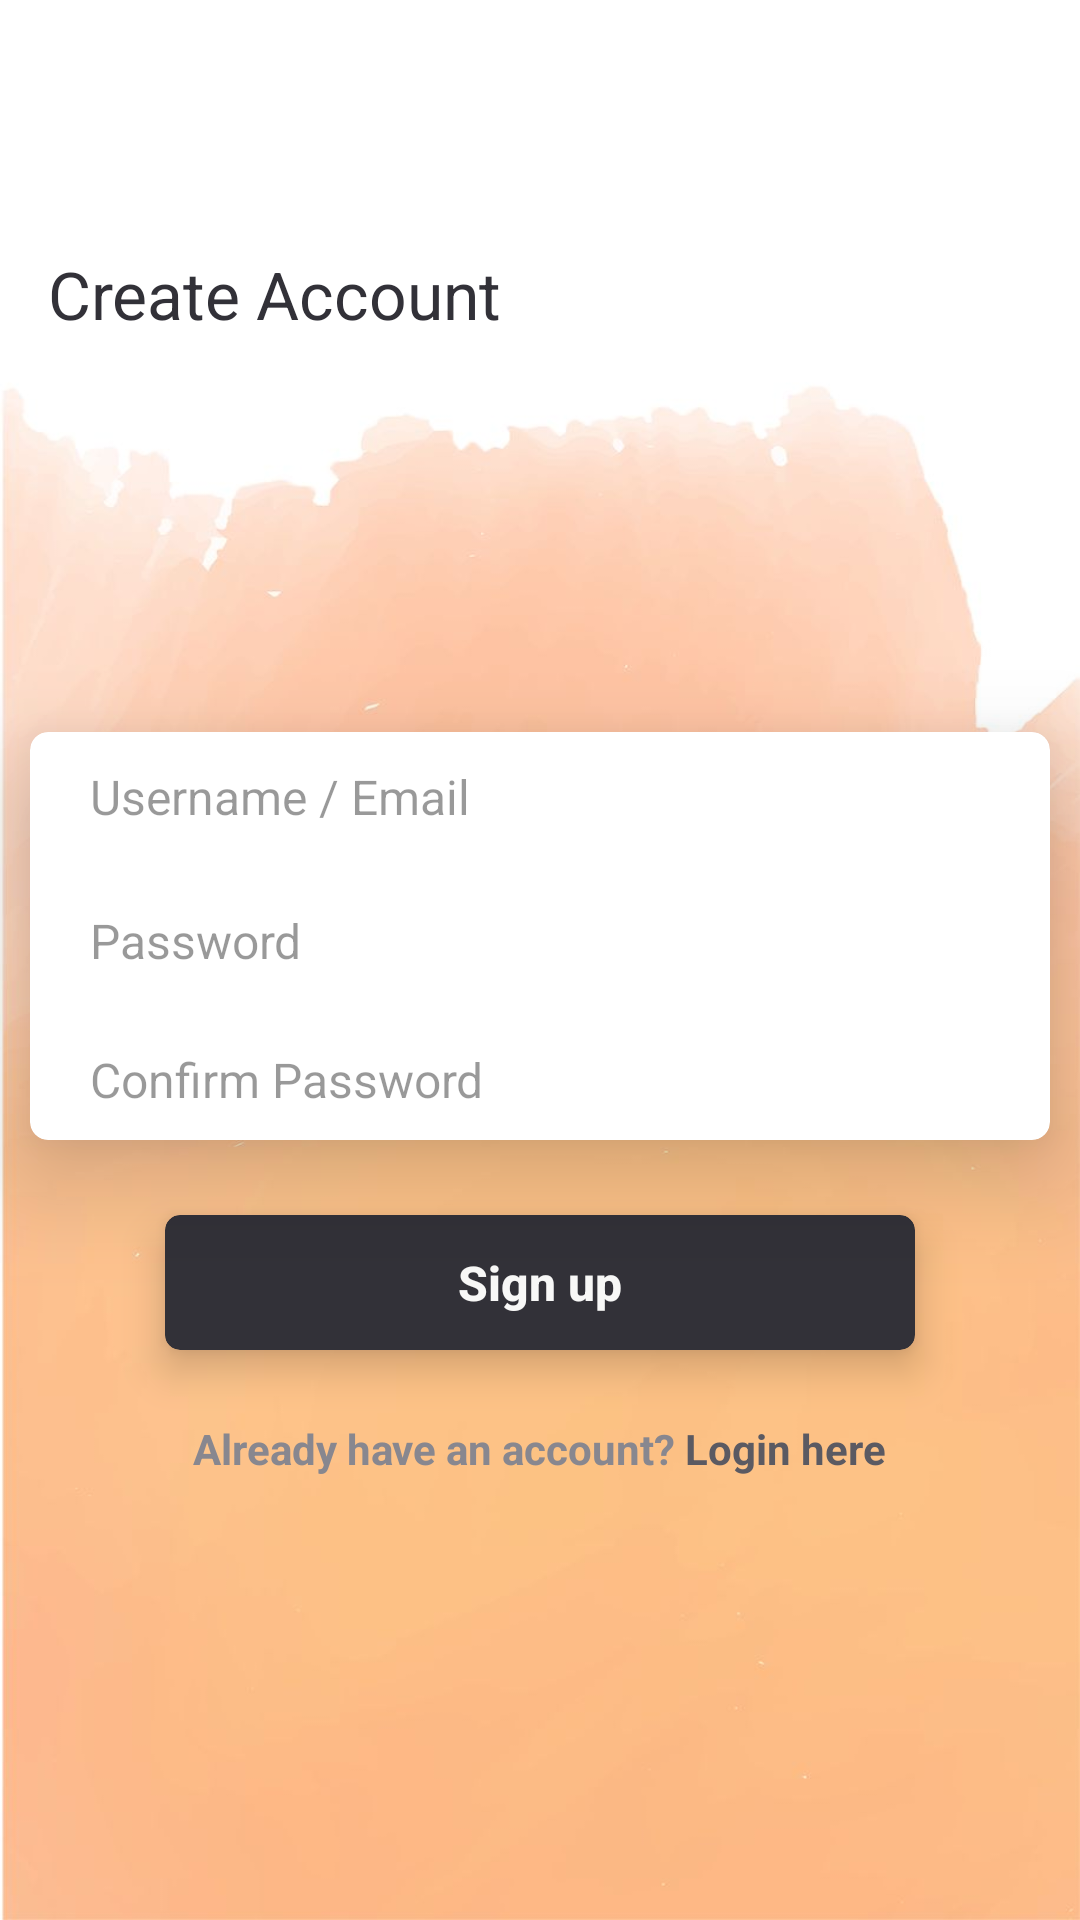

Android layout source for this screen:
<!-- AndroidManifest.xml: application theme AppTheme -->
<!-- res/layout/activity_signup.xml -->
<?xml version="1.0" encoding="utf-8"?>
<android.support.constraint.ConstraintLayout xmlns:android="http://schemas.android.com/apk/res/android"
    xmlns:app="http://schemas.android.com/apk/res-auto"
    xmlns:tools="http://schemas.android.com/tools"
    android:layout_width="match_parent"
    android:layout_height="match_parent"
    tools:context=".MainActivity"
android:background="@drawable/ps11"
    app:layout_constraintHorizontal_bias="1.0"
    android:focusable="true"
    >
    


    
        
        

        
        
        
        
        
        
        
        
        

    <TextView
        android:id="@+id/Tv_signin"
        android:layout_width="match_parent"
        android:layout_height="wrap_content"
        android:layout_marginBottom="8dp"
        android:layout_marginEnd="8dp"
        android:layout_marginStart="16dp"
        android:layout_marginTop="8dp"
        android:text="Create Account"
        android:textColor="@color/colorPrimaryDark"
        android:textSize="22sp"
        app:layout_constraintBottom_toTopOf="@+id/card_1"
        app:layout_constraintEnd_toEndOf="parent"
        app:layout_constraintHorizontal_bias="0.0"
        app:layout_constraintStart_toStartOf="parent"
        app:layout_constraintTop_toTopOf="parent"
        app:layout_constraintVertical_bias="0.38" />


    
    
    
    
    
    
    
    <android.support.v7.widget.CardView
        android:id="@+id/card_1"
        android:layout_width="340dp"
        android:layout_height="wrap_content"
        android:layout_centerHorizontal="true"
        android:layout_marginBottom="8dp"
        android:layout_marginTop="244dp"
        app:cardCornerRadius="6dp"
        app:cardElevation="20dp"
        app:layout_constraintEnd_toEndOf="parent"
        app:layout_constraintStart_toStartOf="parent"
        app:layout_constraintTop_toTopOf="parent"
        app:layout_constraintVertical_bias="0.45999998">

        <EditText
            android:id="@+id/ED_1"

            android:layout_width="match_parent"
            android:layout_height="43dp"
            android:background="#00000000"
            android:hint="Username / Email"
            android:paddingLeft="20dp"
            android:textColor="#000000"
            android:textColorHint="@color/black_overlay"
            android:textSize="16sp" />

        <EditText
            android:id="@+id/ED_2"
            android:layout_width="match_parent"
            android:layout_height="43dp"
            android:layout_marginTop="48dp"
            android:background="#00000000"
            android:hint="Password"
            android:inputType="textPassword"
            android:paddingLeft="20dp"
            android:textColor="#000000"
            android:textColorHint="@color/black_overlay"
            android:textSize="16sp" />

        <EditText
            android:id="@+id/ED_3"
            android:layout_width="match_parent"
            android:layout_height="40dp"
            android:layout_marginTop="96dp"
            android:background="#00000000"
            android:hint="Confirm Password"
            android:inputType="textPassword"
            android:paddingLeft="20dp"


            android:textColor="#000000"
            android:textColorHint="@color/black_overlay"
            android:textSize="16sp" />
    </android.support.v7.widget.CardView>

    <android.support.v7.widget.CardView
        android:id="@+id/card_2"
        android:layout_width="250dp"
        android:layout_height="45dp"
        android:layout_below="@+id/card_1"
        android:layout_centerHorizontal="true"
        android:layout_marginBottom="8dp"
        android:layout_marginEnd="8dp"
        android:layout_marginStart="8dp"
        android:layout_marginTop="25dp"
        android:clickable="true"

        android:foreground="?attr/selectableItemBackground"
        app:cardBackgroundColor="@color/colorPrimaryDark"
        app:cardCornerRadius="5dp"
        app:cardElevation="8dp"

        app:layout_constraintEnd_toEndOf="parent"
        app:layout_constraintStart_toStartOf="parent"
        app:layout_constraintTop_toBottomOf="@+id/card_1"
        app:layout_constraintVertical_bias="0.29">

        <Button
            android:id="@+id/signupbtn"
            android:layout_width="match_parent"
            android:layout_height="match_parent"
            android:background="@android:color/transparent"
            android:gravity="center_vertical"
            android:text="Sign up"
            android:textAlignment="center"
            android:textAllCaps="false"
            android:textColor="#F8F8F7"
            android:textSize="16sp"
            android:textStyle="bold"

            />
    </android.support.v7.widget.CardView>

    <LinearLayout
        android:layout_width="match_parent"
        android:layout_height="wrap_content"
        android:layout_below="@id/card_2"
        android:layout_marginBottom="8dp"
        android:layout_marginTop="8dp"
        android:gravity="center_horizontal"
        app:layout_constraintBottom_toBottomOf="parent"
        app:layout_constraintEnd_toEndOf="parent"
        app:layout_constraintHorizontal_bias="0.0"
        app:layout_constraintStart_toStartOf="parent"
        app:layout_constraintTop_toBottomOf="@+id/card_2"
        app:layout_constraintVertical_bias="0.098">

        <TextView

            android:id="@+id/btn_create_account"

            android:layout_width="wrap_content"
            android:layout_height="wrap_content"
            android:layout_centerHorizontal="true"
            android:background="@android:color/transparent"
            android:gravity="center_horizontal"
            android:text="Already have an account?"
            android:textColor="@color/colorAccent"
            android:textStyle="bold" />

        <TextView

            android:id="@+id/loginhrbtn"
            android:layout_width="wrap_content"
            android:layout_height="wrap_content"
            android:layout_marginLeft="3dp"
            android:clickable="true"
            android:text="Login here"
            android:textColor="@color/colorPrimary"

            android:textColorLink="@color/colorPrimaryDark"
            android:textStyle="bold" />
    </LinearLayout>


</android.support.constraint.ConstraintLayout>
<!-- resources referenced by this layout -->
<resources>
  <color name="black_overlay">#66000000</color>
  <color name="colorAccent">#88878f</color>
  <color name="colorPrimary">#5B5A62</color>
  <color name="colorPrimaryDark">#323138</color>
  <!-- drawable ps11: jpg bitmap (drawable, 40034 bytes) -->
  <style name="AppTheme" parent="Theme.AppCompat.Light.DarkActionBar">
          
          <item name="colorPrimary">@color/colorPrimary</item>
          <item name="colorPrimaryDark">@color/colorPrimaryDark</item>
          <item name="colorAccent">@color/colorAccent</item>
      </style>
</resources>
